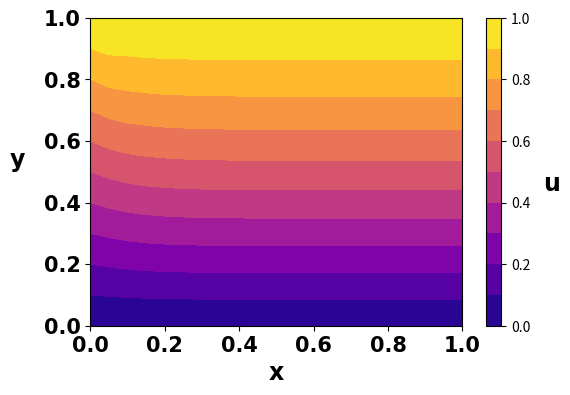

The matplotlib source for this figure: (Note: this script raises an exception after producing the figure.)
"""
Mon, Feb 19, 2018

[redacted]

AERSP/ME 525: Turbulence and Applications to CFD: RANS
Computer Project Number 1

The purpose of this code is to use finite difference to solve a parabolic
partial differential equation.

The PDE is: ∂u/∂x - ∂^2(u)/∂y^2 = y

Subject to the following boundary conditions (BCs):
    u(x, 0) = 0
    u(x, 1) = 1
    u(0, y) = y

The Crank-Nicolson Algorithm is to be used to march in the x-direction, using
a uniform grid and central differencing scheme that is fourth-order in y. An LU
decompsition algorithm is used to solve the pentadiagonal matrix for u-values
at each x-step.

Developed in Spyder 3.2.6 for Windows
"""

# Import packages for arrays, plotting, and timing
import numpy as np
from numpy.linalg import inv
import matplotlib.pyplot as plt
import time
import os

def analytic(Nx, Ny):  # Define function to output analytic solution
    """
    This function solves the PDE ∂u/∂x - ∂^2(u)/∂y^2 = y analytically using
    the closed-form Fourier sine series solution with N = 100 summation terms.
    """
    # Import functions as necessary
    from math import sin, exp, pi

    # Make linear-spaced 1D array of x-values from 0 to 1 with Nx elements
    x = np.linspace(0, 1, Nx)

    # Make linear-spaced 1D array of y-values from 0 to 1 with Ny elements
    y = np.linspace(0, 1, Ny)

    # Initialize solution as 2D array of zeros
    # of dimension [Nx columns] by [Ny rows]
    u = np.zeros([Ny, Nx])

    nTerms = 100  # choose number of terms for finite sum in solution

    # Loop to solve for u at each (x, y) location
    for i in range(len(x)):  # loop over all x values
        for j in range(len(y)):  # loop over all y values
            v = 0  # set v function to zero initially
            for n in range(1, nTerms+1):  # loop over all eigvalues from 0 to N
                # calculate the Bn for the nth eigenvalue
                Bn = 2*(-1)**n / (n*pi)**3
                # add terms to v one at a time
                v = v + Bn * sin(n*pi*y[j]) * exp(-(n*pi)**2*x[i])
            U = -y[j]**3/6 + 7*y[j]/6  # solution to U(y)
            # Store result in the jth row, ith column
            u[j, i] = U + v  # Add solutions of U and v together to get u(x, y)
    return u


def pentaLU(A, b):  # Define LU Decomposition function to solve A*x = b for x
    """
    Function to solve A*x = b for a given a pentadiagonal 2D array A and right-
    hand side 1D array, b. Shape of A must be at least 5 x 5.
    """

    Ny = np.shape(A)[0] + 2  # Extract dims of input matrix A
    yVec = np.zeros([1, Ny - 2])  # initialize y vector for LU decomposition
    xVec = np.zeros([1, Ny - 2])  # initialize x vector for LU decomposition

    lo = np.eye(np.shape(A)[0])  # initialize lower array with identity
    up = np.zeros([np.shape(A)[0], np.shape(A)[0]])  # initialize upper

    # Assign values at beginning of matrix
    # 0th row
    up[0, 0:3] = A[0, 0:3]
    # 1st row
    lo[1, 0] = A[1, 0]/up[0, 0]
    up[1, 3] = A[1, 3]
    up[1, 2] = A[1, 2] - lo[1, 0]*up[0, 2]
    up[1, 1] = A[1, 1] - lo[1, 0]*up[0, 1]

    # Assign values in middle of matrix
    for n in range(2, np.shape(A)[0]-2):
        up[n, n+2] = A[n, n+2]
        lo[n, n-2] = A[n, n-2]/up[n-2, n-2]
        lo[n, n-1] = (A[n, n-1] - lo[n, n-2]*up[n-2, n-1])/up[n-1, n-1]
        up[n, n+1] = A[n, n+1] - lo[n, n-1]*up[n-1, n+1]
        up[n, n] = A[n, n] - lo[n, n-2]*up[n-2, n] - lo[n, n-1]*up[n-1, n]

    # Assign values at end of matrix
    # Second-to-last row
    lo[-2, -4] = A[-2, -4]/up[-4, -4]
    lo[-2, -3] = (A[-2, -3] - lo[-2, -4]*up[-4, -3])/up[-3, -3]
    up[-2, -1] = A[-2, -1] - lo[-2, -3]*up[-3, -1]
    up[-2, -2] = A[-2, -2] - lo[-2, -4]*up[-4, -2] - lo[-2, -3]*up[-3, -2]
    # Last row
    lo[-1, -3] = A[-1, -3]/up[-3, -3]
    lo[-1, -2] = (A[-1, -2] - lo[-1, -3]*up[-3, -2])/up[-2, -2]
    up[-1, -1] = A[-1, -1] - lo[-1, -3]*up[-3, -1] - lo[-1, -2]*up[-2, -1]
    # LU Decomposition is complete at this point

    # Now solve for y vector in lo*yVec = b by forward substitution
    yVec[0, 0] = b[0]  # Calculate 0th element of y vector
    yVec[0, 1] = b[1] - lo[1, 0]*yVec[0, 0]  # Compute 1st element of y vector
    for n in range(2, np.shape(yVec)[1]):
        # Compute nth value of y vector
        yVec[0, n] = b[n] - (lo[n, n-2]*yVec[0, n-2] + lo[n, n-1]*yVec[0, n-1])

    # Solve for x vector in up*xVec = yVec
    xVec[0, -1] = 1/up[-1, -1] * yVec[0, -1]  # Calculate last element of xVec
    # Calculate second-to-last element of x vector
    xVec[0, -2] = 1/up[-2, -2] * (yVec[0, -2] - up[-2, -1]*xVec[0, -1])
    for n in np.arange(np.shape(xVec)[1]-3, -1, -1):
        # Step backwards from end to beginning to compute x vector
        xVec[0, n] = 1/up[n, n] * (yVec[0, n] - (up[n, n+1]*xVec[0, n+1] +
                                                 up[n, n+2]*xVec[0, n+2]))
    # Output value of x vector from function
    return xVec


def main(Nx, Ny, method):  # Define main function to set up grid and A matrix
    #                and march in x-direction using Crank-Nicolson algorithm
    #       Inputs:  Nx = number of nodes in x-direction
    #                Ny = number of nodes in y-direction

    # Initialize uniform grid
    # Nx = 21  # number of nodes in x-direction
    # Ny = 21  # number of nodes in y-direction

    # Make linear-spaced 1D array of x-values from 0 to 1 with Nx elements
    x = np.linspace(0, 1, Nx)

    # Make linear-spaced 1D array of y-values from 0 to 1 with Ny elements
    y = np.linspace(0, 1, Ny)

    # Calculate spacings Δx and Δy; these are constant with the uniform grid
    dx = x[1] - x[0]
    dy = y[1] - y[0]

    # Initialize u-array: 2D array of zeros
    # of dimension [Nx columns] by [Ny rows]
    u = np.zeros([Ny, Nx])
    # u is a 2D array of velocities at all spatial locations

    # Apply boundary conditions to u matrix

    # Set u(x, 0) to be 0 from Dirichlet boundary condition
    u[0, :] = 0  # Set 0th row, all columns to be 0

    # Set u(x, 1) to be 1 from Dirichlet boundary condition
    u[-1, :] = 1  # Set last row, all columns to be 1

    # Set u(0, y) to be y from Dirichlet boundary condition
    u[:, 0] = y  # Set all rows, 0th column to be y

    for i in range(len(x)-1):

        # Set up matrix and RHS "b" matrix (knowns)
        # for Crank-Nicolson algorithm

        # Initialize matrix A for equation [[A]]*[u] = [b]
        A = np.zeros([Ny - 2, Ny - 2])
        b = np.zeros([Ny - 2, 1])
        # Y-dimension reduced by two because u(x, 0) and u(x, 1)
        # are known already

        # # # Use 2nd-Order-Accurate scheme for first interior nodes

        # at j = 1 (near bottom border of domain)
        A[0, 0] = 1/dx + 1/dy**2  # Assign value in matrix location [1, 1]
        A[0, 1] = -1/(2*dy**2)  # Assign value in matrix location [1, 2]

        # Assign right-hand side of equation (known values) for 0th value in b
        b[0] = (y[1] + 1/(2*dy**2)*u[0, i] + (-1/dy**2 + 1/dx)*u[1, i]
                + 1/(2*dy**2)*u[2, i] + 1/(2*dy**2)*u[0, i+1])

        # at j = Ny-2 (near top border of domain)
        A[-1, -1] = 1/dx + 1/dy**2  # Assign value to last diagonal element
        A[-1, -2] = -1/(2*dy**2)  # Assign value to left of last diag element

        # Assign right-hand side of equation (known values) for last value in b
        b[-1] = (y[-2] + 1/(2*dy**2)*u[-3, i] + (-1/dy**2 + 1/dx)*u[-2, i]
                 + 1/(2*dy**2)*u[-1, i] + 1/(2*dy**2)*u[-1, i+1])

        # # # Use 4th-Order-Accurate scheme for j = 2 to j = Ny-3
        # Store coefficients for second internal node
        A[1, 0] = -2/(3*dy**2)
        A[1, 1] = 5/(4*dy**2) + 1/dx
        A[1, 2] = -2/(3*dy**2)
        A[1, 3] = 1/(24*dy**2)
        b[1] = (y[2] + -1/(24*dy**2)*u[0, i] + 2/(3*dy**2)*u[1, i]
                + (1/dx-5/(4*dy**2))*u[2, i] + 2/(3*dy**2)*u[3, i]
                + (-1/(24*dy**2))*u[4, i] + (-1/(24*dy**2))*u[0, i+1])

        # Store coefficients for second-from-last internal node
        A[-2, -1] = -2/(3*dy**2)
        A[-2, -2] = 5/(4*dy**2) + 1/dx
        A[-2, -3] = -2/(3*dy**2)
        A[-2, -4] = 1/(24*dy**2)
        b[-2] = (y[-3] + -1/(24*dy**2)*u[-5, i] + 2/(3*dy**2)*u[-4, i]
                 + (1/dx-5/(4*dy**2))*u[-3, i] + 2/(3*dy**2)*u[-2, i]
                 + (-1/(24*dy**2))*u[-1, i] + (-1/(24*dy**2))*u[-1, i+1])

        # Loop over internal nodes to compute and store coefficients
        for j in range(2, Ny-4):
            A[j, j-2] = 1/(24*dy**2)
            A[j, j-1] = -2/(3*dy**2)
            A[j, j] = 5/(4*dy**2) + 1/dx
            A[j, j+1] = -2/(3*dy**2)
            A[j, j+2] = 1/(24*dy**2)
            b[j] = (y[j+1] + -1/(24*dy**2)*u[j-1, i] + 2/(3*dy**2)*u[j, i]
                    + (1/dx-5/(4*dy**2))*u[j+1, i] + 2/(3*dy**2)*u[j+2, i]
                    + (-1/(24*dy**2))*u[j+3, i])

        if method == 'lu':  # if input was for LU decomposition
            u[1:-1, i+1] = pentaLU(A, b)  # call the pentaLU solver
        if method == 'inv':  # if input was for built-in inv (for testing)
            u[1:-1, i+1] = (inv(A)@b).transpose()  # solve by inverting matrix

    # output is the u-matrix
    return u
    # End of main function


def makePlots(u):  # Display results spatially

    # Form x and y arrays
    Ny, Nx = np.shape(u)
    # Make linear-spaced 1D array of x-values from 0 to 1 with Nx elements
    x = np.linspace(0, 1, Nx)
    # Make linear-spaced 1D array of y-values from 0 to 1 with Ny elements
    y = np.linspace(0, 1, Ny)

    # Create contour plot of u vs x and y
    plt.figure(figsize=(6, 4))
    plt.contourf(x, y, u, cmap='plasma', levels=np.linspace(0., 1., 11))
    cbar = plt.colorbar()
    fs = 17  # Define font size for figures
    fn = 'Calibri'  # Define font for figures
    plt.xlabel('x', fontsize=fs, fontname=fn, fontweight='bold')
    plt.ylabel('y' + '     ', fontsize=fs, rotation=0, fontname=fn,
               fontweight='bold')
    plt.xticks(fontsize=fs-2, fontname=fn, fontweight='bold')
    plt.yticks(fontsize=fs-2, fontname=fn, fontweight='bold')
    cbar.ax.set_ylabel('    u', rotation=0, fontname=fn, fontsize=fs,
                       weight='bold')
    cbar.ax.set_yticklabels([round(cbar.get_ticks()[n], 2)
                            for n in range(len(cbar.get_ticks()))],
                            fontsize=fs-2, fontname=fn, weight='bold')
    plt.savefig(os.getcwd()+"\\figures\\contour"+str(Nx)+'_'+str(Ny)+".png",
                dpi=320, bbox_inches='tight')  # save figure
    plt.close()  # close figure

    # Look at solution at selected x-locations
    xLocs = [0.05, 0.1, 0.2, 0.5, 1.0]
    lines = ['y-', 'r-.', 'm--', 'b:', 'k-']  # define line styles
    # Loop for each x-location to make plots at each location comparing exact
    # solution with analytical solution
    legStr = []  # initialize value to store strings for legend
    plt.figure()  # create new figure
    for n in range(len(xLocs)):
        col = np.argmin(abs(x-xLocs[n]))  # extract value closest to given xLoc
        plt.plot(u[:, col], y, lines[n])
        legStr.append('x = {}'.format(xLocs[n]))  # append value to leg string
    plt.legend(legStr, fontsize=fs-2)
    plt.xlabel('u', fontsize=fs, fontname=fn, fontweight='bold')
    plt.ylabel('y' + '     ', fontsize=fs, rotation=0, fontname=fn,
               fontweight='bold')
    plt.xticks(fontsize=fs-2, fontname=fn, fontweight='bold')
    plt.yticks(fontsize=fs-2, fontname=fn, fontweight='bold')
    plt.savefig(os.getcwd()+"\\figures\\curves"+str(Nx)+'_'+str(Ny)+".png",
                dpi=320, bbox_inches='tight')  # save figure
    plt.close()  # close figure
    # End of makePlots function


def errorPlots(u, u_an):  # function to plot error in u vs u_an
    # Form x and y arrays
    Ny, Nx = np.shape(u)
    # Make linear-spaced 1D array of x-values from 0 to 1 with Nx elements
    x = np.linspace(0, 1, Nx)
    # Make linear-spaced 1D array of y-values from 0 to 1 with Ny elements
    y = np.linspace(0, 1, Ny)
    # Create contour plot of error (u-u_an) vs x and y
    plt.figure(figsize=(6, 4))
    cmax = round(np.amax(abs(u-u_an)), 3)  # maximum absolute contour value
    lev = np.linspace(0, cmax, 11)
    plt.contourf(x, y, abs(u-u_an), cmap='plasma',
                 levels=lev)
    cbar = plt.colorbar()  # make colorbar
    fs = 17  # Define font size for figures
    fn = 'Calibri'  # Define font for figures
    # Label axes and set tick styles
    plt.xlabel('x', fontsize=fs, fontname=fn, fontweight='bold')
    plt.ylabel('y' + '     ', fontsize=fs, rotation=0, fontname=fn,
               fontweight='bold')
    plt.xticks(fontsize=fs-2, fontname=fn, fontweight='bold')
    plt.yticks(fontsize=fs-2, fontname=fn, fontweight='bold')
    cbar.ax.set_ylabel('                   |${u-u_{an}}$|', rotation=0,
                       fontname=fn, fontsize=fs, weight='bold')
    cbar.ax.set_yticklabels([round(cbar.get_ticks()[n], 4)
                            for n in range(len(cbar.get_ticks()))],
                            fontsize=fs-2, fontname=fn, weight='bold')
    plt.savefig(os.getcwd()+"\\figures\\err_contour"+str(Nx)+'_'+str(Ny)+".png",
                dpi=320, bbox_inches='tight')  # save figure
    plt.close()  # close figure

    # Look at error in solution at selected x-locations
    xLocs = [0.05, 0.1, 0.2, 0.5, 1.0]
    lines = ['y-', 'r-.', 'm--', 'b:', 'k-']
    # Loop for each x-location to make plots at each location comparing exact
    # solution with analytical solution
    legStr = []
    plt.figure()  # create new figure
    for n in range(len(xLocs)):
        col = np.argmin(abs(x-xLocs[n]))  # extract value closest to given xLoc
        plt.plot(abs(u[:, col]-u_an[:, col]), y, lines[n])
        legStr.append('x = {}'.format(xLocs[n]))
    plt.legend(legStr, fontsize=fs-2)
    plt.xlabel('|${u-u_{an}}$|', fontsize=fs, fontname=fn, fontweight='bold')
    plt.ylabel('y' + '     ', fontsize=fs, rotation=0, fontname=fn,
               fontweight='bold')
    plt.xticks(fontsize=fs-2, fontname=fn, fontweight='bold')
    plt.yticks(fontsize=fs-2, fontname=fn, fontweight='bold')
    plt.savefig(os.getcwd()+"\\figures\\err_curves"+str(Nx)+'_'+str(Ny)+".png",
                dpi=320, bbox_inches='tight')  # save figure
    plt.close()  # close figure
    # End of errorPlots function


def plotDxDyEffects():  # function to plot effects of dx and dy spacings

    # Data collected on variation of dx values (with dy constant at 0.05)
    dxes = [0.05, 0.04, 0.0333333, 0.025, 0.02, 0.0166667, 0.0125, 0.01, 0.005,
            0.0025, 0.00166667, 0.001]  # dx values themselves
    dxerrs = [0.00276807, 0.00222227, 0.00183598, 0.00132455, 0.00101785,
              0.000861093, 0.000647488, 0.000507671, 0.00019631, 3.41267e-05,
              1.97199e-05, 3.37169e-05]  # maximum error in u
    dxt = [0.3222, 0.343764, 0.406265, 0.406255, 0.499992, 0.499991, 0.609383,
           0.671899, 0.843771, 1.70315, 2.55095, 4.21325]  # computation time
    # Create plot to show effects of dx on error and computation time
    plt.figure()
    plt.loglog(dxes, dxerrs, 'ko', dxes, dxt, 'bx')  # plot on log-log axes
    fs = 17  # Define font size for figures
    fn = 'Calibri'  # Define font for figures
    # Label axes and set tick styles
    plt.xlabel('$\Delta$ x', fontsize=fs, fontname=fn, fontweight='bold')
    # plt.ylabel('y' + '     ', fontsize=fs, rotation=0, fontname=fn,
    #            fontweight='bold')
    plt.xticks(fontsize=fs-2, fontname=fn, fontweight='bold')
    plt.yticks(fontsize=fs-2, fontname=fn, fontweight='bold')
    plt.legend(['Absolute error in u', 'Computation time [s]'])
    plt.savefig(os.getcwd()+"\\figures\\dxEffect.png", dpi=320,
                bbox_inches='tight')
    plt.close()  # close figure

    # Data collected on variation of dy values (with dx constant at 0.05)
    # dy values themselves
    dyes = [0.05, 0.04, 0.0333333, 0.025, 0.02, 0.0166667, 0.0125, 0.01, 0.005,
            0.0025, 0.00166667, 0.001]
    # maximum error in u
    dyerrs = [0.00276807, 0.00278632, 0.00278221, 0.00278486, 0.00279274,
              0.00279906, 0.002803, 0.00280316, 0.00280319, 0.00280319,
              0.0028033, 0.00280335]
    # computation time
    dyt = [0.0937653, 0.109376, 0.140636, 0.171877, 0.218763, 0.265623,
           0.34375, 0.425119, 0.859382, 1.73438, 2.61386, 4.33241]
    # Create plot to show effects of dy on error and computation time
    plt.figure()
    plt.loglog(dyes, dyerrs, 'ko', dyes, dyt, 'bx')  # plot on log-log axes
    # Label axes and set tick styles
    plt.xlabel('$\Delta$ y', fontsize=fs, fontname=fn, fontweight='bold')
    # plt.ylabel('y' + '     ', fontsize=fs, rotation=0, fontname=fn,
    #            fontweight='bold')
    plt.xticks(fontsize=fs-2, fontname=fn, fontweight='bold')
    plt.yticks(fontsize=fs-2, fontname=fn, fontweight='bold')
    plt.legend(['Absolute error in u', 'Computation time [s]'])
    plt.savefig(os.getcwd()+"\\figures\\dyEffect.png", dpi=320,
                bbox_inches='tight')
    plt.close()  # close figure

    # Data collected on varying both dx and dy together
    dxdyes = [0.05, 0.04, 0.0333333, 0.025, 0.02, 0.0166667, 0.0125, 0.01,
              0.005, 0.0025, 0.00166667, 0.001]  # dx and dy values themselves
    dxdyerrs = [0.00276807, 0.00218433, 0.00185296, 0.00139747, 0.00110844,
                0.000932838, 0.00069616, 0.000560447, 0.000280287, 0.000140149,
                9.34256e-05, 5.60506e-05]
    dxdyt = [0.0937514, 0.140621, 0.187512, 0.343739, 0.536466, 0.75001,
             1.34378, 2.09376, 8.223, 32.7938, 77.9015, 207.268]
    # Create plot to show effects of dy on error and computation time
    plt.figure()
    # plot on log-log axes
    plt.loglog(dxdyes, dxdyerrs, 'ko', dxdyes, dxdyt, 'bx')
    # Label axes and set tick styles
    plt.xlabel('$\Delta$ x = $\Delta$ y', fontsize=fs, fontname=fn,
               fontweight='bold')
    plt.xticks(fontsize=fs-2, fontname=fn, fontweight='bold')
    plt.yticks(fontsize=fs-2, fontname=fn, fontweight='bold')
    plt.legend(['Absolute error in u', 'Computation time [s]'])
    plt.savefig(os.getcwd()+"\\figures\\dxdyEffect.png", dpi=320,
                bbox_inches='tight')
    plt.close()
    # End of plotDxDyEffects function


# Run functions in order
t0 = time.time()  # begin timer
Nx = 21  # number of nodes in x-direction
Ny = 21  # number of nodes in y-direction

# execute main numerical solver to calculate u, use LU solver
u = main(Nx, Ny, 'lu')

# execute analytic solver to calculate u_analytic
u_an = analytic(Nx, Ny)

# run function to make plots of results for u
makePlots(u)

# run function to make plots of errors compared to analytic solution
errorPlots(u, u_an)

# calculate difference in time from current to when code started (elapsed time)
elapsed = time.time() - t0

# run function to make plots showing the effects of dx and dy spacing
plotDxDyEffects()

print('dx = {0:0.6}'.format(1/(Nx-1)))  # print current dx spacing
print('dy = {0:0.6}'.format(1/(Ny-1)))  # print current dy spacing
print('Max error in u is {0:0.6}'.format(np.amax(abs(u-u_an))))  # print error
print('Elapsed time is {0:0.4}'.format(elapsed) + ' s.')  # print elapsed time
